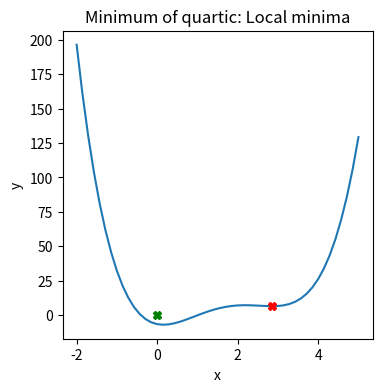
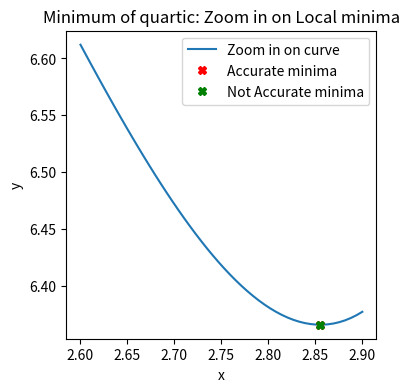

Source code (Python) for these figures, in order:
#!/usr/bin/env python3

from scipy.optimize import fmin
import matplotlib.pyplot as plt
import numpy as np


# ------------------------ Optimization, problems ---------------
#
# This is practice dealing with what can go "wrong" with fmin - local minima, multiple answers, setting the stopping
#  criteria
#
# [redacted]

# This function has several local minima - how to find the best one?
def my_multiple_minima_func(x):
    """A function with multiple minima
    @param x the input x value
    @returns ax^2 + bx + c"""
    return (3.0 * x - 4.0) * (0.5 * x + 0.2) * (x - 3.0) * (x - 3.0) + 2.0 * x + 0.5


if __name__ == '__main__':
    # Use fmin to find the minimum of my_multiple_minima_func
    #---------------- Local minima example ------------------

    # Plot the function and the result
    fig, axs = plt.subplots(1, 1, figsize=(4, 4))
    ts = np.linspace(-2.0, 5.0)
    axs.plot(ts, my_multiple_minima_func(ts), linestyle='-', label="Local minima")

    x_at_min, f_at_x_min, _, _, _ = fmin(my_multiple_minima_func, 4.0, full_output=True)
    axs.plot(x_at_min, f_at_x_min, 'Xr')
    print(f"Minimum of f is {f_at_x_min}, happens at x={x_at_min[0]}")

    x_at_real_min = 0.0
    f_at_real_min = 0.0
# YOUR CODE HERE
    axs.plot(x_at_real_min, f_at_real_min, 'Xg')

    axs.set_xlabel('x')
    axs.set_ylabel('y')

    axs.set_title("Minimum of quartic: Local minima")

    #---------------- Search parameters example ------------------
    fig2, axs2 = plt.subplots(1, 1, figsize=(4, 4))
    ts = np.linspace(2.6, 2.9)
    axs2.plot(ts, my_multiple_minima_func(ts), linestyle='-', label="Zoom in on curve")

    x_at_min, f_at_x_min, _, _, _ = fmin(my_multiple_minima_func, 4.0, full_output=True)
    axs2.plot(x_at_min, f_at_x_min, 'Xr', label="Accurate minima")
    print(f"Minimum of f is {f_at_x_min}, happens at x={x_at_min[0]}")

    # TODO: Change xtol and ftol until the number of iterations is under 10
    # (Also play around with the values to see how LONG you can make it run...
    x_not_as_accurate_min, f_not_as_accurate_min, iters, _, _ = fmin(my_multiple_minima_func, 4.0, xtol=0.0001, ftol=0.0001, full_output=True)
# YOUR CODE HERE
    print(f"Not accurate minimum of f is {f_not_as_accurate_min}, happens at x={x_not_as_accurate_min[0]}")

    axs2.plot(x_not_as_accurate_min, f_not_as_accurate_min, 'Xg', label="Not Accurate minima")

    axs2.set_xlabel('x')
    axs2.set_ylabel('y')
    axs2.legend()

    axs2.set_title("Minimum of quartic: Zoom in on Local minima")
